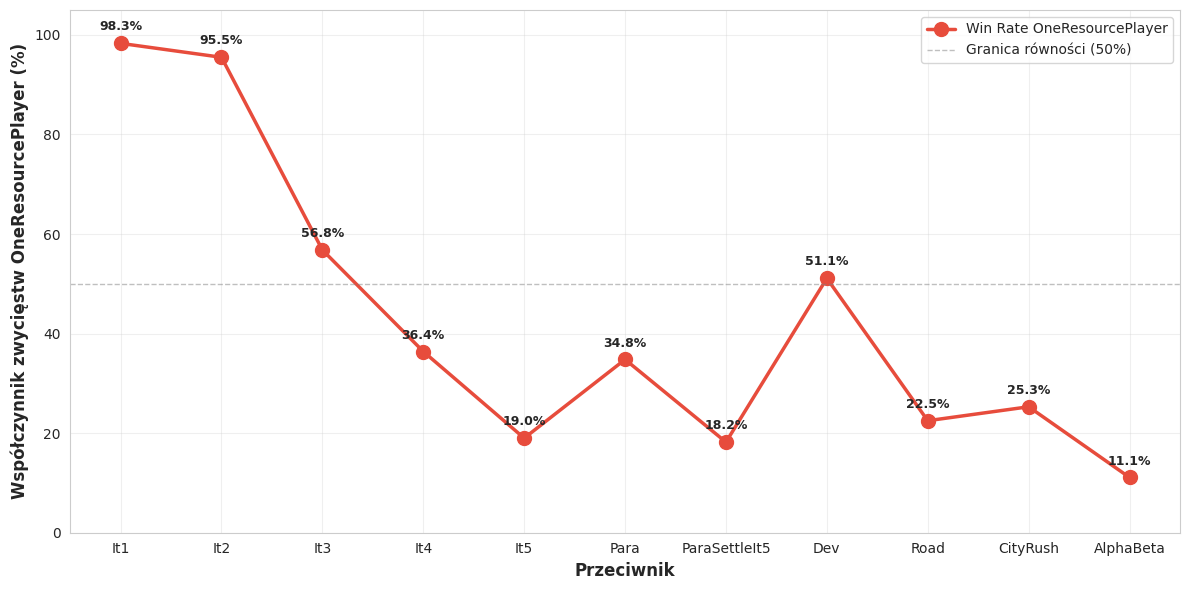

Write Python code to recreate this figure.
#!/usr/bin/env python3
"""
Skrypt do wizualizacji wyników Scenariusza 4: OneResourcePlayer vs różne boty.

Użycie:
    python utils/visualize_scenario4_oneresource.py --output-dir docs/
"""

import argparse
from pathlib import Path
import matplotlib.pyplot as plt
import numpy as np
import seaborn as sns

# Konfiguracja stylu
sns.set_style("whitegrid")
plt.rcParams['figure.figsize'] = (12, 8)
plt.rcParams['font.size'] = 10

# Dane z eksperymentów
DATA = {
    'It1': {'win_rate': 98.3, 'avg_turns': 160.1, 'loss_vp_or': 9.00, 'loss_vp_opp': 4.37,
            'lr_or': 82.9, 'lr_opp': 14.7, 'la_or': 89.2, 'la_opp': 8.9,
            'prod_or': 1117.3, 'prod_opp': 321.2},
    'It2': {'win_rate': 95.5, 'avg_turns': 161.1, 'loss_vp_or': 9.82, 'loss_vp_opp': 4.93,
            'lr_or': 72.8, 'lr_opp': 26.1, 'la_or': 89.3, 'la_opp': 8.8,
            'prod_or': 1115.0, 'prod_opp': 387.6},
    'It3': {'win_rate': 56.8, 'avg_turns': 148.6, 'loss_vp_or': 8.43, 'loss_vp_opp': 9.36,
            'lr_or': 43.4, 'lr_opp': 56.5, 'la_or': 51.9, 'la_opp': 47.6,
            'prod_or': 968.4, 'prod_opp': 854.7},
    'It4': {'win_rate': 36.4, 'avg_turns': 146.6, 'loss_vp_or': 8.23, 'loss_vp_opp': 10.09,
            'lr_or': 22.2, 'lr_opp': 77.8, 'la_or': 46.9, 'la_opp': 51.8,
            'prod_or': 859.0, 'prod_opp': 1119.4},
    'It5': {'win_rate': 19.0, 'avg_turns': 116.9, 'loss_vp_or': 7.24, 'loss_vp_opp': 11.21,
            'lr_or': 39.0, 'lr_opp': 55.8, 'la_or': 12.1, 'la_opp': 87.8,
            'prod_or': 745.2, 'prod_opp': 1065.1},
    'Dev': {'win_rate': 51.1, 'avg_turns': 149.2, 'loss_vp_or': 8.74, 'loss_vp_opp': 10.14,
            'lr_or': 67.4, 'lr_opp': 30.1, 'la_or': 12.5, 'la_opp': 87.5,
            'prod_or': 1014.6, 'prod_opp': 928.9},
    'Road': {'win_rate': 22.5, 'avg_turns': 125.9, 'loss_vp_or': 7.45, 'loss_vp_opp': 10.28,
             'lr_or': 18.3, 'lr_opp': 81.3, 'la_or': 22.1, 'la_opp': 77.6,
             'prod_or': 784.8, 'prod_opp': 1038.0},
    'CityRush': {'win_rate': 25.3, 'avg_turns': 117.3, 'loss_vp_or': 7.28, 'loss_vp_opp': 10.96,
                 'lr_or': 42.9, 'lr_opp': 51.5, 'la_or': 16.4, 'la_opp': 83.5,
                 'prod_or': 793.1, 'prod_opp': 1034.4},
    'Para': {'win_rate': 34.8, 'avg_turns': 127.8, 'loss_vp_or': 7.73, 'loss_vp_opp': 6.14,
             'lr_or': 32.2, 'lr_opp': 67.2, 'la_or': 60.6, 'la_opp': 33.5,
             'prod_or': 795.7, 'prod_opp': 962.1},
    'ParaSettleIt5': {'win_rate': 18.2, 'avg_turns': 113.2, 'loss_vp_or': 7.19, 'loss_vp_opp': 11.24,
                      'lr_or': 38.9, 'lr_opp': 54.7, 'la_or': 11.1, 'la_opp': 88.7,
                      'prod_or': 735.0, 'prod_opp': 1089.8},
    'AlphaBeta': {'win_rate': 11.1, 'avg_turns': 111.1, 'loss_vp_or': 5.43, 'loss_vp_opp': 10.60,
                  'lr_or': 14.6, 'lr_opp': 85.2, 'la_or': 23.2, 'la_opp': 76.8,
                  'prod_or': 680.6, 'prod_opp': 1129.1},
}

# Kolejność przeciwników
OPPONENTS = ['It1', 'It2', 'It3', 'It4', 'It5', 'Para', 'ParaSettleIt5', 'Dev', 'Road', 'CityRush', 'AlphaBeta']


def plot_effectiveness_decline(output_dir: Path):
    """Wykres 1: Spadek skuteczności strategii monosurowcowej"""
    fig, ax = plt.subplots(figsize=(12, 6))
    
    opponents = OPPONENTS
    win_rates = [DATA[opp]['win_rate'] for opp in opponents]
    
    x = np.arange(len(opponents))
    ax.plot(x, win_rates, 'o-', linewidth=2.5, markersize=10, color='#e74c3c', label='Win Rate OneResourcePlayer')
    
    # Linia pokazująca "przepaść" między It2 a It3
    ax.axhline(y=50, color='gray', linestyle='--', linewidth=1, alpha=0.5, label='Granica równości (50%)')
    
    # Dodaj wartości na punktach
    for i, (opp, wr) in enumerate(zip(opponents, win_rates)):
        ax.text(i, wr + 2, f'{wr:.1f}%', ha='center', va='bottom', fontweight='bold', fontsize=9)
    
    ax.set_xlabel('Przeciwnik', fontsize=12, fontweight='bold')
    ax.set_ylabel('Współczynnik zwycięstw OneResourcePlayer (%)', fontsize=12, fontweight='bold')
    ax.set_xticks(x)
    ax.set_xticklabels(opponents)
    ax.set_ylim([0, 105])
    ax.grid(True, alpha=0.3)
    ax.legend(loc='upper right')
    
    plt.tight_layout()
    plt.savefig(output_dir / 'orBot.png', dpi=300, bbox_inches='tight')
    plt.close()
    print(f"Zapisano: {output_dir / 'orBot.png'}")


def plot_longest_road_decline(output_dir: Path):
    """Wykres 2: Spadek wykorzystania Najdłuższej Drogi"""
    fig, ax = plt.subplots(figsize=(10, 6))
    
    opponents = OPPONENTS
    lr_or = [DATA[opp]['lr_or'] for opp in opponents]
    lr_opp = [DATA[opp]['lr_opp'] for opp in opponents]
    
    x = np.arange(len(opponents))
    width = 0.35
    
    bars1 = ax.bar(x - width/2, lr_or, width, label='OneResourcePlayer', 
                   color='#e74c3c', alpha=0.7, edgecolor='black', linewidth=1.5)
    bars2 = ax.bar(x + width/2, lr_opp, width, label='Przeciwnik', 
                   color='#3498db', alpha=0.7, edgecolor='black', linewidth=1.5)
    
    # Dodaj wartości na słupkach
    for bars in [bars1, bars2]:
        for bar in bars:
            height = bar.get_height()
            if height > 0:
                ax.text(bar.get_x() + bar.get_width()/2., height + 1,
                       f'{height:.1f}%', ha='center', va='bottom', fontweight='bold', fontsize=8)
    
    # Linia pokazująca "przepaść"
    ax.axvline(x=2.5, color='red', linestyle='--', linewidth=2, alpha=0.5)
    
    ax.set_xlabel('Przeciwnik', fontsize=12, fontweight='bold')
    ax.set_ylabel('Najdłuższa Droga (%)', fontsize=12, fontweight='bold')
    ax.set_title('Wykorzystanie premii Najdłuższa Droga: spadek dominacji OneResourcePlayer', 
                 fontsize=14, fontweight='bold')
    ax.set_xticks(x)
    ax.set_xticklabels(opponents, rotation=45, ha='right')
    ax.set_ylim([0, 100])
    ax.grid(True, alpha=0.3, axis='y')
    ax.legend(loc='upper right')
    
    plt.tight_layout()
    plt.savefig(output_dir / 'scenario4_oneresource_2_longest_road.png', dpi=300, bbox_inches='tight')
    plt.close()
    print(f"Zapisano: {output_dir / 'scenario4_oneresource_2_longest_road.png'}")


def plot_largest_army_decline(output_dir: Path):
    """Wykres 3: Spadek wykorzystania Największej Armii"""
    fig, ax = plt.subplots(figsize=(10, 6))
    
    opponents = OPPONENTS
    la_or = [DATA[opp]['la_or'] for opp in opponents]
    la_opp = [DATA[opp]['la_opp'] for opp in opponents]
    
    x = np.arange(len(opponents))
    width = 0.35
    
    bars1 = ax.bar(x - width/2, la_or, width, label='OneResourcePlayer', 
                   color='#e74c3c', alpha=0.7, edgecolor='black', linewidth=1.5)
    bars2 = ax.bar(x + width/2, la_opp, width, label='Przeciwnik', 
                   color='#3498db', alpha=0.7, edgecolor='black', linewidth=1.5)
    
    # Dodaj wartości na słupkach
    for bars in [bars1, bars2]:
        for bar in bars:
            height = bar.get_height()
            if height > 0:
                ax.text(bar.get_x() + bar.get_width()/2., height + 1,
                       f'{height:.1f}%', ha='center', va='bottom', fontweight='bold', fontsize=8)
    
    # Linia pokazująca "przepaść"
    ax.axvline(x=2.5, color='red', linestyle='--', linewidth=2, alpha=0.5)
    
    ax.set_xlabel('Przeciwnik', fontsize=12, fontweight='bold')
    ax.set_ylabel('Największa Armia (%)', fontsize=12, fontweight='bold')
    ax.set_title('Wykorzystanie premii Największa Armia: dramatyczny spadek przeciwko zaawansowanym botom', 
                 fontsize=14, fontweight='bold')
    ax.set_xticks(x)
    ax.set_xticklabels(opponents, rotation=45, ha='right')
    ax.set_ylim([0, 100])
    ax.grid(True, alpha=0.3, axis='y')
    ax.legend(loc='upper right')
    
    plt.tight_layout()
    plt.savefig(output_dir / 'scenario4_oneresource_3_largest_army.png', dpi=300, bbox_inches='tight')
    plt.close()
    print(f"Zapisano: {output_dir / 'scenario4_oneresource_3_largest_army.png'}")


def plot_production_comparison(output_dir: Path):
    """Wykres 4: Porównanie produkcji zasobów"""
    fig, ax = plt.subplots(figsize=(12, 6))
    
    opponents = OPPONENTS
    prod_or = [DATA[opp]['prod_or'] for opp in opponents]
    prod_opp = [DATA[opp]['prod_opp'] for opp in opponents]
    
    x = np.arange(len(opponents))
    width = 0.35
    
    bars1 = ax.bar(x - width/2, prod_or, width, label='OneResourcePlayer', 
                   color='#e74c3c', alpha=0.7, edgecolor='black', linewidth=1.5)
    bars2 = ax.bar(x + width/2, prod_opp, width, label='Przeciwnik', 
                   color='#3498db', alpha=0.7, edgecolor='black', linewidth=1.5)
    
    # Dodaj wartości na słupkach
    for bars in [bars1, bars2]:
        for bar in bars:
            height = bar.get_height()
            if height > 0:
                ax.text(bar.get_x() + bar.get_width()/2., height + 20,
                       f'{int(height)}', ha='center', va='bottom', fontweight='bold', fontsize=8)
    
    # Linia pokazująca "przepaść"
    ax.axvline(x=2.5, color='red', linestyle='--', linewidth=2, alpha=0.5)
    
    ax.set_xlabel('Przeciwnik', fontsize=12, fontweight='bold')
    ax.set_ylabel('Produkcja zasobów (ProdScore)', fontsize=12, fontweight='bold')
    ax.set_title('Porównanie produkcji zasobów: OneResourcePlayer vs Przeciwnik\n' +
                 '(Zaawansowane boty mają wyższą produkcję)', 
                 fontsize=14, fontweight='bold')
    ax.set_xticks(x)
    ax.set_xticklabels(opponents, rotation=45, ha='right')
    ax.grid(True, alpha=0.3, axis='y')
    ax.legend(loc='upper left')
    
    plt.tight_layout()
    plt.savefig(output_dir / 'scenario4_oneresource_4_production.png', dpi=300, bbox_inches='tight')
    plt.close()
    print(f"Zapisano: {output_dir / 'scenario4_oneresource_4_production.png'}")


def plot_loss_vp_comparison(output_dir: Path):
    """Wykres 5: Porównanie LossVP"""
    fig, ax = plt.subplots(figsize=(10, 6))
    
    opponents = OPPONENTS
    loss_vp_or = [DATA[opp]['loss_vp_or'] for opp in opponents]
    loss_vp_opp = [DATA[opp]['loss_vp_opp'] for opp in opponents]
    
    x = np.arange(len(opponents))
    width = 0.35
    
    bars1 = ax.bar(x - width/2, loss_vp_or, width, label='OneResourcePlayer (średnie VP przy przegranej)', 
                   color='#e74c3c', alpha=0.7, edgecolor='black', linewidth=1.5)
    bars2 = ax.bar(x + width/2, loss_vp_opp, width, label='Przeciwnik (średnie VP przy przegranej)', 
                   color='#3498db', alpha=0.7, edgecolor='black', linewidth=1.5)
    
    # Dodaj wartości na słupkach
    for bars in [bars1, bars2]:
        for bar in bars:
            height = bar.get_height()
            if height > 0:
                ax.text(bar.get_x() + bar.get_width()/2., height + 0.2,
                       f'{height:.2f}', ha='center', va='bottom', fontweight='bold', fontsize=8)
    
    # Linia pokazująca "przepaść"
    ax.axvline(x=2.5, color='red', linestyle='--', linewidth=2, alpha=0.5)
    
    ax.set_xlabel('Przeciwnik', fontsize=12, fontweight='bold')
    ax.set_ylabel('Średnie VP przy przegranej', fontsize=12, fontweight='bold')
    ax.set_title('Porównanie LossVP: przeciwnicy mają wyższe VP przy przegranej OneResourcePlayer', 
                 fontsize=14, fontweight='bold')
    ax.set_xticks(x)
    ax.set_xticklabels(opponents, rotation=45, ha='right')
    ax.grid(True, alpha=0.3, axis='y')
    ax.legend(loc='upper left')
    
    plt.tight_layout()
    plt.savefig(output_dir / 'scenario4_oneresource_5_loss_vp.png', dpi=300, bbox_inches='tight')
    plt.close()
    print(f"Zapisano: {output_dir / 'scenario4_oneresource_5_loss_vp.png'}")


def plot_tempo(output_dir: Path):
    """Wykres 6: Tempo rozgrywki"""
    fig, ax = plt.subplots(figsize=(10, 6))
    
    opponents = OPPONENTS
    avg_turns = [DATA[opp]['avg_turns'] for opp in opponents]
    
    x = np.arange(len(opponents))
    bars = ax.bar(x, avg_turns, color='#16a085', alpha=0.7, edgecolor='black', linewidth=1.5)
    
    # Dodaj wartości na słupkach
    for bar, val in zip(bars, avg_turns):
        height = bar.get_height()
        ax.text(bar.get_x() + bar.get_width()/2., height + 2,
               f'{val:.1f}', ha='center', va='bottom', fontweight='bold')
    
    # Linia pokazująca "przepaść"
    ax.axvline(x=2.5, color='red', linestyle='--', linewidth=2, alpha=0.5)
    
    ax.set_xlabel('Przeciwnik', fontsize=12, fontweight='bold')
    ax.set_ylabel('Średnia liczba tur', fontsize=12, fontweight='bold')
    ax.set_title('Tempo rozgrywki: zaawansowane boty wygrywają szybciej', 
                 fontsize=14, fontweight='bold')
    ax.set_xticks(x)
    ax.set_xticklabels(opponents, rotation=45, ha='right')
    ax.grid(True, alpha=0.3, axis='y')
    
    plt.tight_layout()
    plt.savefig(output_dir / 'scenario4_oneresource_6_tempo.png', dpi=300, bbox_inches='tight')
    plt.close()
    print(f"Zapisano: {output_dir / 'scenario4_oneresource_6_tempo.png'}")


def main():
    parser = argparse.ArgumentParser(description='Wizualizacja wyników Scenariusza 4 - OneResourcePlayer')
    parser.add_argument('--output-dir', type=Path, default=Path('plots'),
                       help='Katalog wyjściowy dla wykresów')
    args = parser.parse_args()
    
    args.output_dir.mkdir(exist_ok=True)
    
    print("Generowanie wykresów Scenariusza 4 - OneResourcePlayer...")
    plot_effectiveness_decline(args.output_dir)
    # plot_longest_road_decline(args.output_dir)
    # plot_largest_army_decline(args.output_dir)
    # plot_production_comparison(args.output_dir)
    # plot_loss_vp_comparison(args.output_dir)
    # plot_tempo(args.output_dir)
    
    print(f"\nWszystkie wykresy zapisane w: {args.output_dir}")
    print("\nWygenerowane wykresy:")
    print("  1. orBot.png - Spadek skuteczności")
    # print("  2. scenario4_oneresource_2_longest_road.png - Najdłuższa Droga")
    # print("  3. scenario4_oneresource_3_largest_army.png - Największa Armia")
    # print("  4. scenario4_oneresource_4_production.png - Porównanie produkcji")
    # print("  5. scenario4_oneresource_5_loss_vp.png - Porównanie LossVP")
    # print("  6. scenario4_oneresource_6_tempo.png - Tempo rozgrywki")


if __name__ == '__main__':
    main()
